Run: headless pygame with SDL's dummy video driver; simulated clock (each Clock.tick advances the game by its frame time, no real sleeping); random seed 0; keys injected as events and as key.get_pressed() state; mouse plan: one left click at the window centre at the start of phase 2, then a move to the lower-right quarter at the start of phase 3.
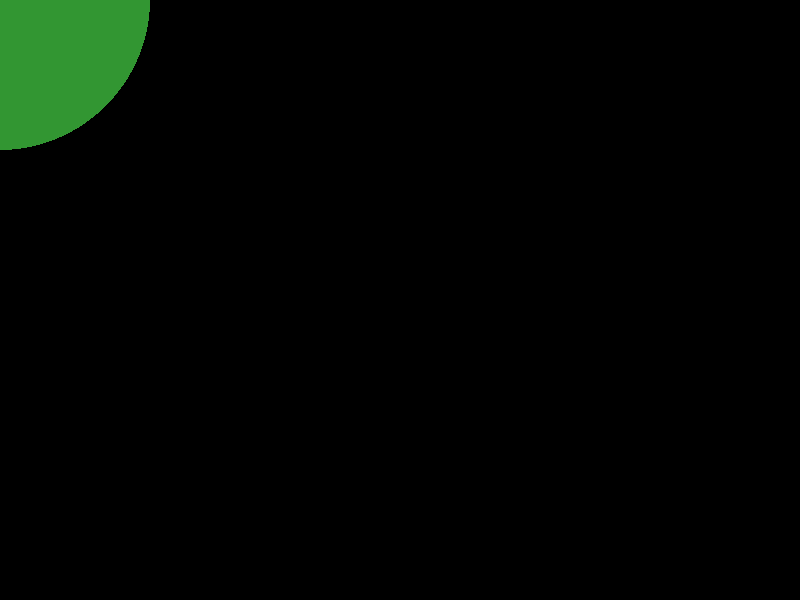
Frame 1 of 4 · flips 1–60 · no input
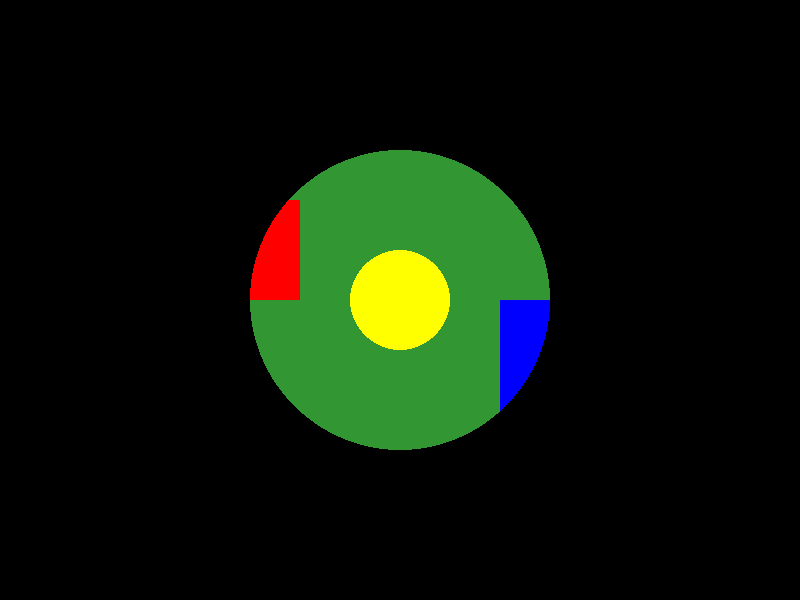
Frame 2 of 4 · flips 61–180 · clicked the window centre · tapped SPACE, RETURN · held RIGHT (→), D
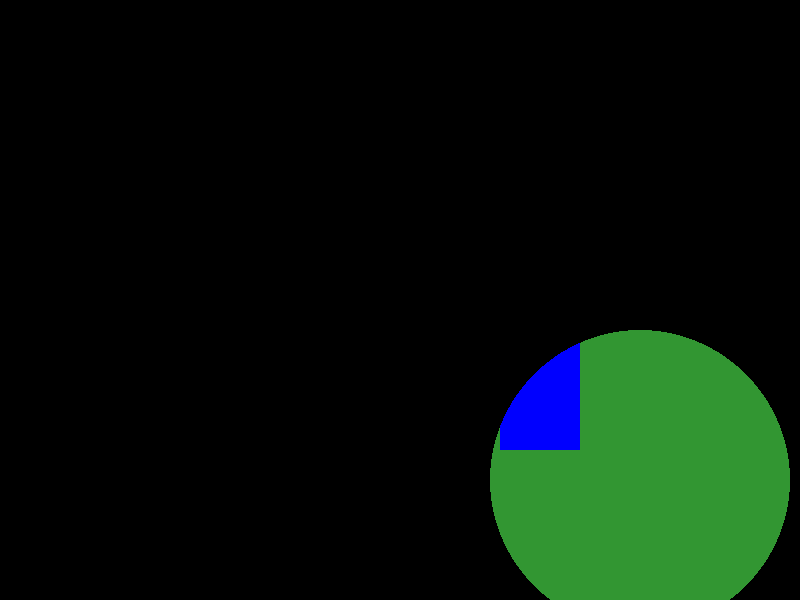
Frame 3 of 4 · flips 181–300 · moved the mouse to the lower-right quarter · held DOWN (↓), S
Frame 4 of 4 · flips 301–420 · held LEFT (←), A, UP (↑), W · screen unchanged from frame 3, image omitted

The pygame program that drew these frames:

import pygame

# --- KHỞI TẠO ---
pygame.init()
WIDTH, HEIGHT = 800, 600
screen = pygame.display.set_mode((WIDTH, HEIGHT))
pygame.display.set_caption("Hiệu ứng Đèn Pin - Demo")
clock = pygame.time.Clock()

# --- HÀM VẼ ĐÈN PIN (Masking) ---
def draw_spotlight(surface, pos, radius):
    # pygame.SRCALPHA cho phép tạo surface với kênh alpha (độ trong suốt)
    mask = pygame.Surface(surface.get_size(), pygame.SRCALPHA)
    mask.fill((0, 0, 0, 255)) 

    hole = pygame.Surface(surface.get_size(), pygame.SRCALPHA)
    pygame.draw.circle(hole, (255, 255, 255, 255), pos, radius)

    # special_flags=pygame.BLEND_RGBA_SUB sẽ trừ màu trắng (255) khỏi mask, tạo lỗ hổng trong suốt
    mask.blit(hole, (0, 0), special_flags=pygame.BLEND_RGBA_SUB)
    surface.blit(mask, (0, 0))

# --- VÒNG LẶP GAME ---
running = True
while running:
    # 1. Xử lý sự kiện thoát
    for event in pygame.event.get():
        if event.type == pygame.QUIT:
            running = False

    # 2. Lấy vị trí chuột
    mouse_pos = pygame.mouse.get_pos()

    # 3. VẼ MỌI THỨ
    # BƯỚC QUAN TRỌNG: Tô nền màu SÁNG (để thấy hiệu ứng đục lỗ)
    screen.fill((50, 150, 50)) # Màu xanh lá cây
    
    # Vẽ vài hình lung tung làm nền để nhìn cho rõ
    pygame.draw.rect(screen, (255, 0, 0), (200, 200, 100, 100)) # Hình vuông Đỏ
    pygame.draw.rect(screen, (0, 0, 255), (500, 300, 80, 150))  # Hình chữ nhật Xanh Dương
    pygame.draw.circle(screen, (255, 255, 0), (400, 300), 50)   # Hình tròn Vàng giữa màn hình

    # 4. GỌI HÀM VẼ ĐÈN PIN (Vẽ cuối cùng để nó đè lên tất cả)
    draw_spotlight(screen, mouse_pos, 150) # Bán kính 150 pixel

    # 5. Cập nhật màn hình
    pygame.display.flip()
    clock.tick(60)

pygame.quit()
